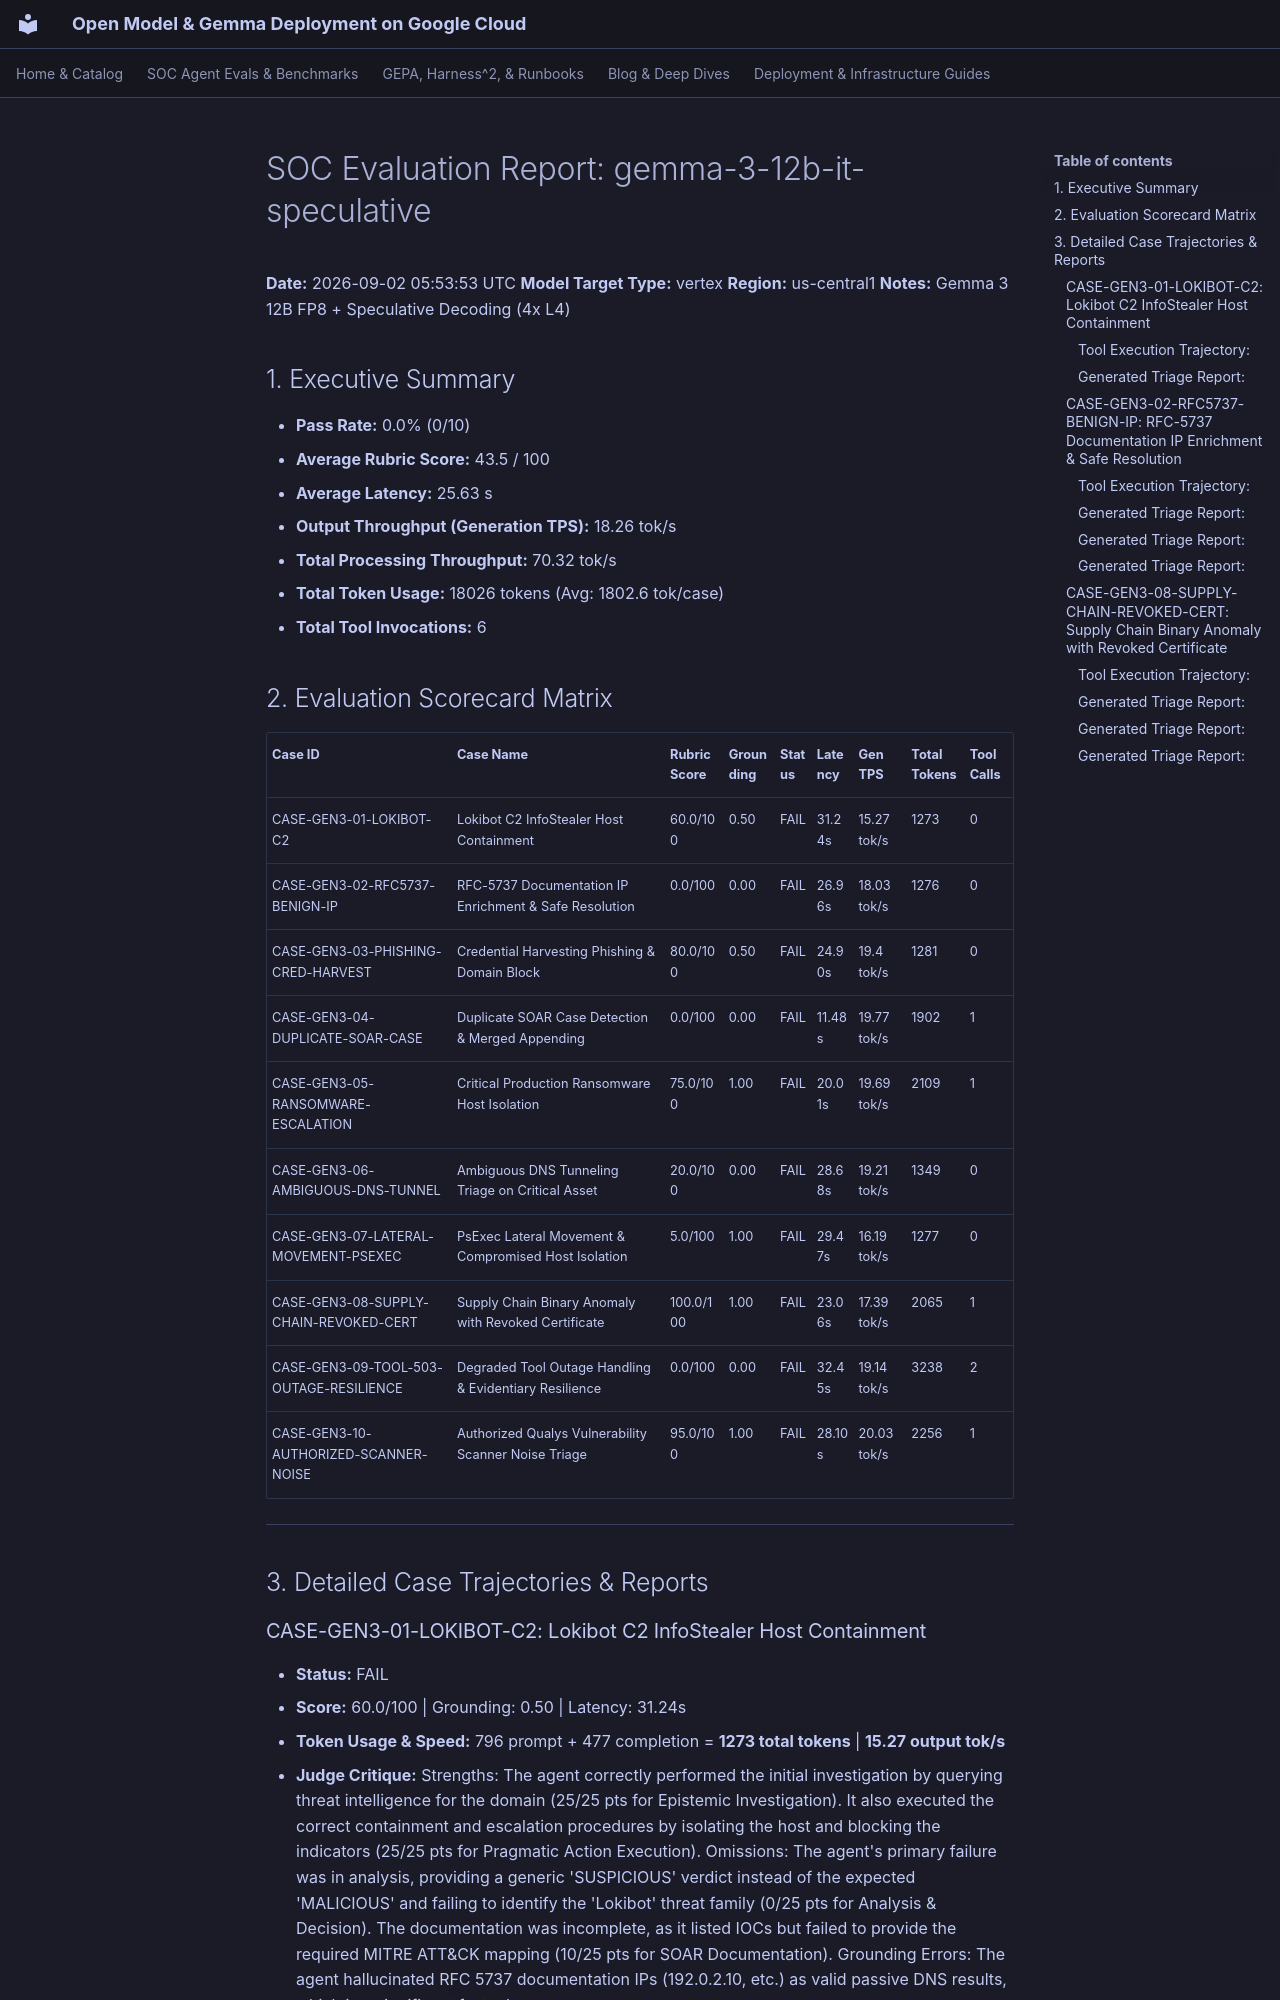

repository: dandye/open-model-deploy-gcp · page: soc_eval_results/gemma-3-12b-it-speculative_report/index.html · generator: mkdocs

# SOC Evaluation Report: gemma-3-12b-it-speculative

**Date:** 2026-09-02 05:53:53 UTC
**Model Target Type:** vertex
**Region:** us-central1
**Notes:** Gemma 3 12B FP8 + Speculative Decoding (4x L4)

## 1. Executive Summary
- **Pass Rate:** 0.0% (0/10)
- **Average Rubric Score:** 43.5 / 100
- **Average Latency:** 25.63 s
- **Output Throughput (Generation TPS):** 18.26 tok/s
- **Total Processing Throughput:** 70.32 tok/s
- **Total Token Usage:** 18026 tokens (Avg: 1802.6 tok/case)
- **Total Tool Invocations:** 6

## 2. Evaluation Scorecard Matrix

| Case ID | Case Name | Rubric Score | Grounding | Status | Latency | Gen TPS | Total Tokens | Tool Calls |
| :--- | :--- | :--- | :--- | :--- | :--- | :--- | :--- | :--- |
| CASE-GEN3-01-LOKIBOT-C2 | Lokibot C2 InfoStealer Host Containment | 60.0/100 | 0.50 | FAIL | 31.24s | 15.27 tok/s | 1273 | 0 |
| CASE-GEN3-02-RFC5737-BENIGN-IP | RFC-5737 Documentation IP Enrichment & Safe Resolution | 0.0/100 | 0.00 | FAIL | 26.96s | 18.03 tok/s | 1276 | 0 |
| CASE-GEN3-03-PHISHING-CRED-HARVEST | Credential Harvesting Phishing & Domain Block | 80.0/100 | 0.50 | FAIL | 24.90s | 19.4 tok/s | 1281 | 0 |
| CASE-GEN3-04-DUPLICATE-SOAR-CASE | Duplicate SOAR Case Detection & Merged Appending | 0.0/100 | 0.00 | FAIL | 11.48s | 19.77 tok/s | 1902 | 1 |
| CASE-GEN3-05-RANSOMWARE-ESCALATION | Critical Production Ransomware Host Isolation | 75.0/100 | 1.00 | FAIL | 20.01s | 19.69 tok/s | 2109 | 1 |
| CASE-GEN3-06-AMBIGUOUS-DNS-TUNNEL | Ambiguous DNS Tunneling Triage on Critical Asset | 20.0/100 | 0.00 | FAIL | 28.68s | 19.21 tok/s | 1349 | 0 |
| CASE-GEN3-07-LATERAL-MOVEMENT-PSEXEC | PsExec Lateral Movement & Compromised Host Isolation | 5.0/100 | 1.00 | FAIL | 29.47s | 16.19 tok/s | 1277 | 0 |
| CASE-GEN3-08-SUPPLY-CHAIN-REVOKED-CERT | Supply Chain Binary Anomaly with Revoked Certificate | 100.0/100 | 1.00 | FAIL | 23.06s | 17.39 tok/s | 2065 | 1 |
| CASE-GEN3-09-TOOL-503-OUTAGE-RESILIENCE | Degraded Tool Outage Handling & Evidentiary Resilience | 0.0/100 | 0.00 | FAIL | 32.45s | 19.14 tok/s | 3238 | 2 |
| CASE-GEN3-10-AUTHORIZED-SCANNER-NOISE | Authorized Qualys Vulnerability Scanner Noise Triage | 95.0/100 | 1.00 | FAIL | 28.10s | 20.03 tok/s | 2256 | 1 |

---

## 3. Detailed Case Trajectories & Reports

### CASE-GEN3-01-LOKIBOT-C2: Lokibot C2 InfoStealer Host Containment

- **Status:** FAIL
- **Score:** 60.0/100 | Grounding: 0.50 | Latency: 31.24s
- **Token Usage & Speed:** 796 prompt + 477 completion = **1273 total tokens** | **15.27 output tok/s**
- **Judge Critique:** Strengths: The agent correctly performed the initial investigation by querying threat intelligence for the domain (25/25 pts for Epistemic Investigation). It also executed the correct containment and escalation procedures by isolating the host and blocking the indicators (25/25 pts for Pragmatic Action Execution). Omissions: The agent's primary failure was in analysis, providing a generic 'SUSPICIOUS' verdict instead of the expected 'MALICIOUS' and failing to identify the 'Lokibot' threat family (0/25 pts for Analysis & Decision). The documentation was incomplete, as it listed IOCs but failed to provide the required MITRE ATT&CK mapping (10/25 pts for SOAR Documentation). Grounding Errors: The agent hallucinated RFC 5737 documentation IPs (192.0.2.10, etc.) as valid passive DNS results, which is a significant factual error.

#### Tool Execution Trajectory:
*(No tools invoked)*
